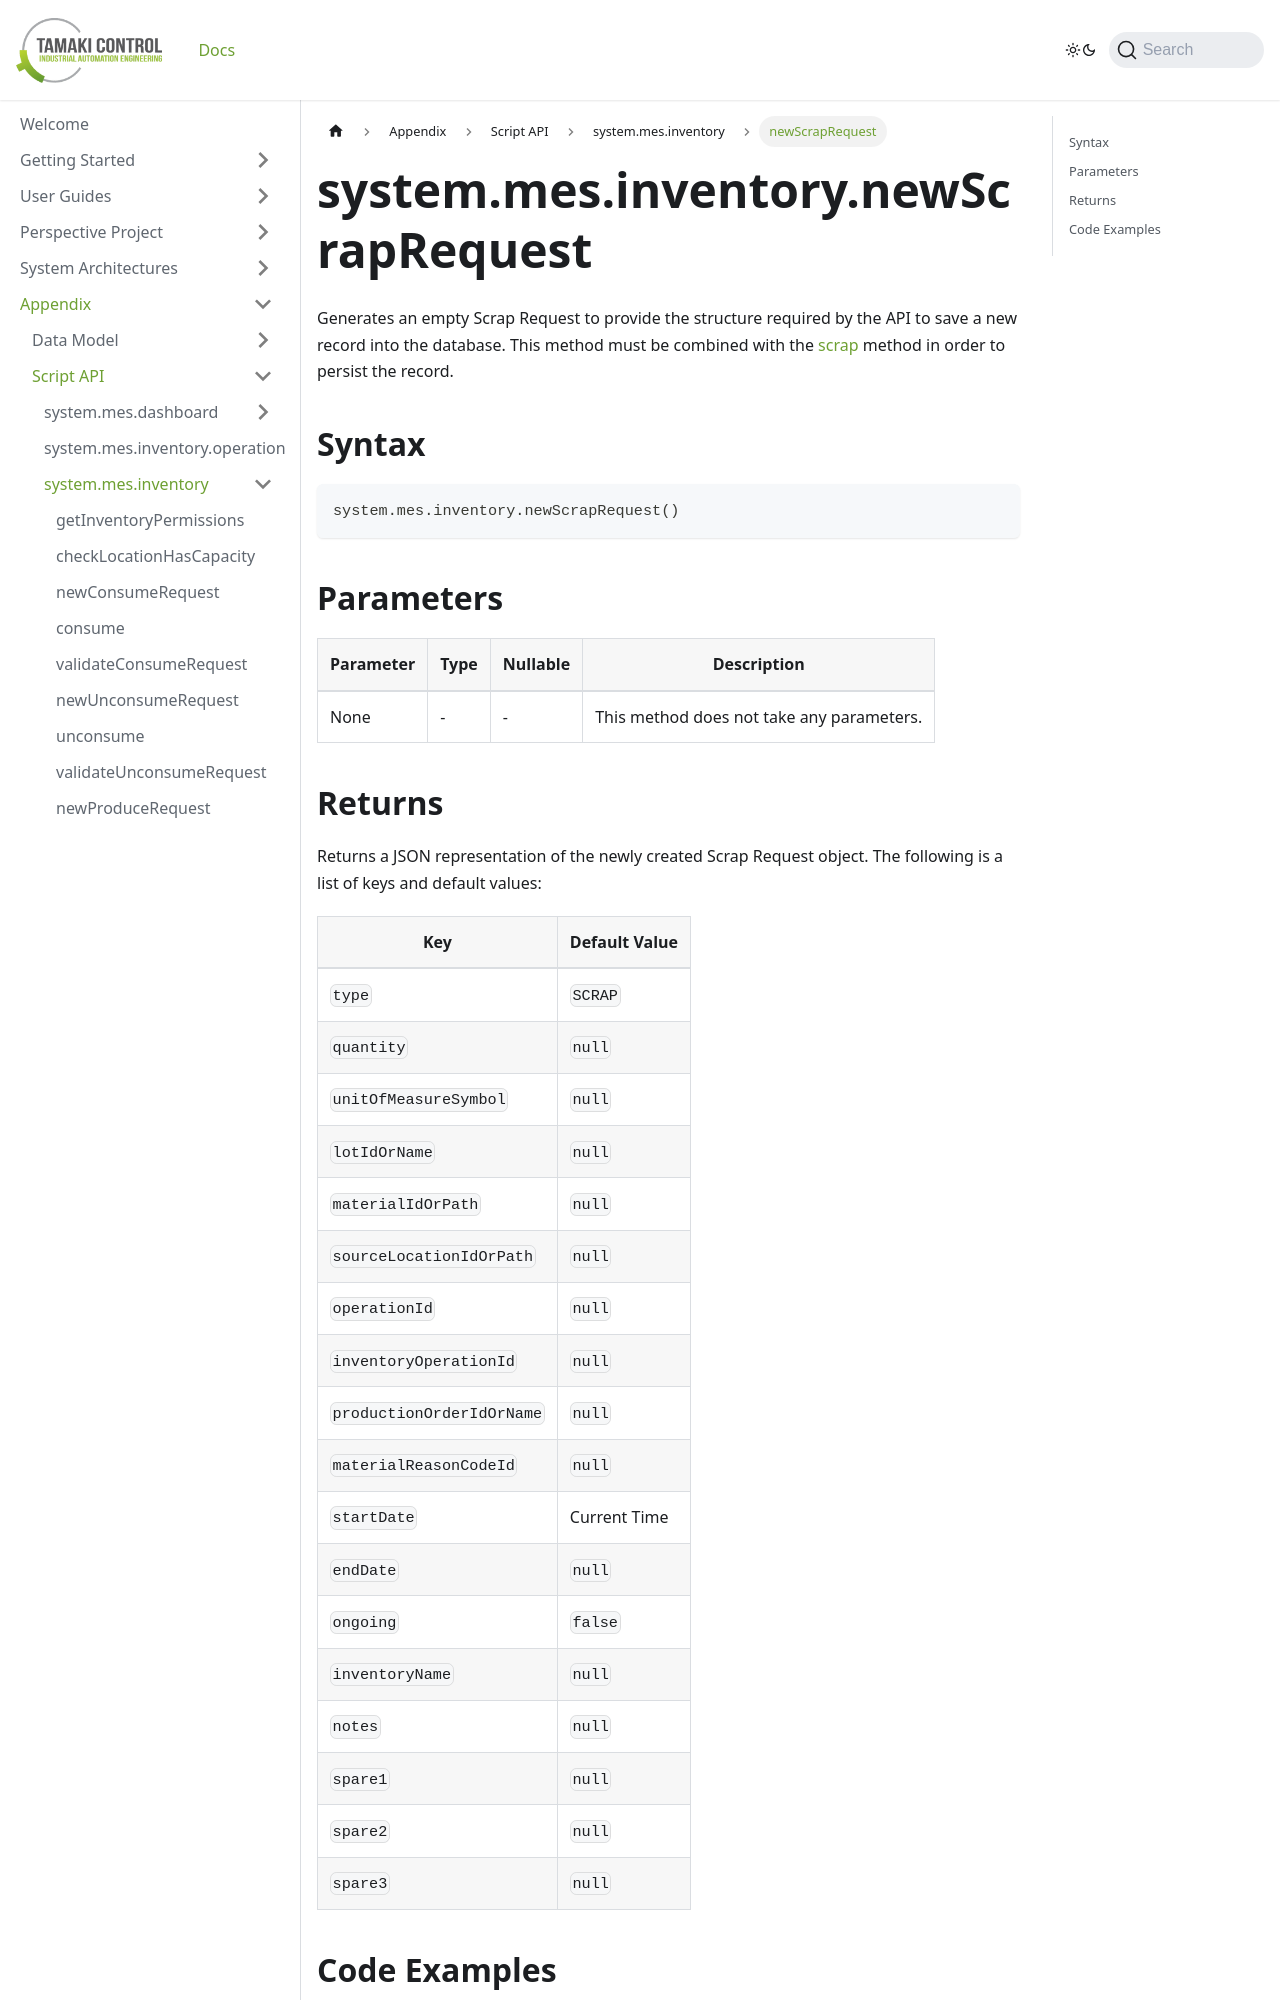

repository: TamakiControl/tamaki-mes-docs · page: docs/appendix/script-api/inventory-script-api/new-scrap-request/index.html · generator: docusaurus

---
sidebar_position: 21
title: "newScrapRequest"
description: "Generates an empty scrap request to provide the structure to save a new record into the database."
---

# system.mes.inventory.newScrapRequest

Generates an empty Scrap Request to provide the structure required by the API to save a new record into the database.
This method must be combined with the [scrap](./scrap) method in order to persist the record.

## Syntax

```python
system.mes.inventory.newScrapRequest()
```

## Parameters

| Parameter | Type | Nullable | Description                               |
|-----------|------|----------|-------------------------------------------|
| None      | -    | -        | This method does not take any parameters. |
